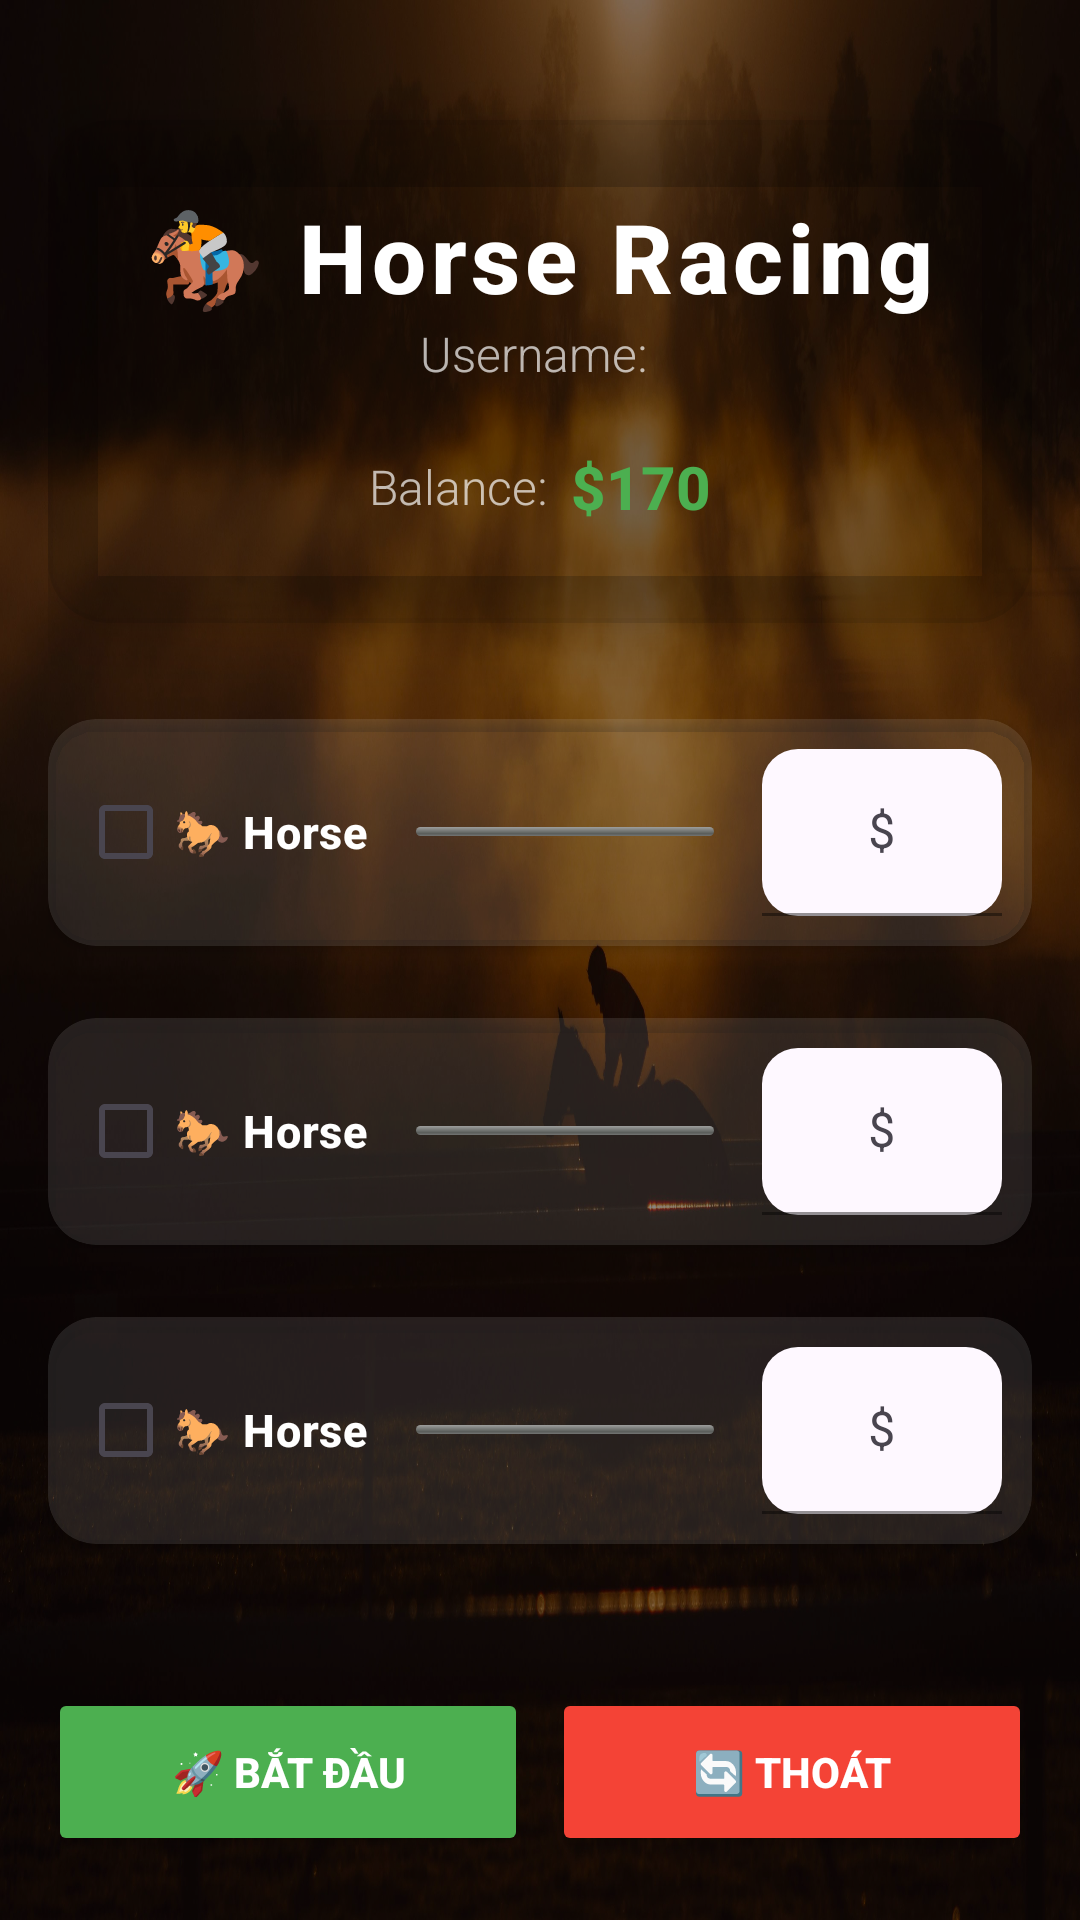

Produce the Android XML layout that renders to this screen, including the resource entries it uses.
<!-- AndroidManifest.xml: application theme Theme.Group_2 -->
<!-- res/layout/activity_main.xml -->
<?xml version="1.0" encoding="utf-8"?>
<androidx.constraintlayout.widget.ConstraintLayout
    xmlns:android="http://schemas.android.com/apk/res/android"
    xmlns:app="http://schemas.android.com/apk/res-auto"
    android:layout_width="match_parent"
    android:layout_height="match_parent"
    android:padding="16dp"
    android:background="@drawable/bg_with_filter">

    
    <androidx.cardview.widget.CardView
        android:id="@+id/headerCard"
        android:layout_width="match_parent"
        android:layout_height="wrap_content"
        android:layout_marginTop="24dp"
        app:cardCornerRadius="20dp"
        app:cardElevation="12dp"
        app:cardBackgroundColor="#1A000000"
        app:layout_constraintTop_toTopOf="parent"
        app:layout_constraintStart_toStartOf="parent"
        app:layout_constraintEnd_toEndOf="parent">

        <LinearLayout
            android:layout_width="match_parent"
            android:layout_height="wrap_content"
            android:orientation="vertical"
            android:padding="24dp"
            android:gravity="center">

            <TextView
                android:id="@+id/tvTitle"
                android:layout_width="wrap_content"
                android:layout_height="wrap_content"
                android:text="🏇 Horse Racing"
                android:textSize="32sp"
                android:textStyle="bold"
                android:textColor="#FFFFFF"
                android:letterSpacing="0.05"
                android:fontFamily="sans-serif-medium" />

            <TextView
                android:id="@+id/tvUsername"
                android:layout_width="wrap_content"
                android:layout_height="wrap_content"
                android:text="Username: "
                android:textSize="16sp"
                android:textColor="#B0FFFFFF"
                android:fontFamily="sans-serif-light" />

            
            <LinearLayout
                android:layout_width="wrap_content"
                android:layout_height="wrap_content"
                android:orientation="horizontal"
                android:layout_marginTop="12dp"
                android:paddingHorizontal="20dp"
                android:paddingVertical="8dp"
                android:gravity="center">

                <TextView
                    android:id="@+id/tvBalance"
                    android:layout_width="wrap_content"
                    android:layout_height="wrap_content"
                    android:text="Balance:"
                    android:textSize="16sp"
                    android:textColor="#B0FFFFFF"
                    android:fontFamily="sans-serif-light" />

                <TextView
                    android:id="@+id/tvBalanceNum"
                    android:layout_width="wrap_content"
                    android:layout_height="wrap_content"
                    android:text="$170"
                    android:textSize="20sp"
                    android:textColor="#4CAF50"
                    android:textStyle="bold"
                    android:layout_marginStart="8dp"
                    android:fontFamily="sans-serif-medium" />

            </LinearLayout>

        </LinearLayout>

    </androidx.cardview.widget.CardView>

    
    <LinearLayout
        android:id="@+id/horsesContainer"
        android:layout_width="match_parent"
        android:layout_height="wrap_content"
        android:orientation="vertical"
        app:layout_constraintTop_toBottomOf="@id/headerCard"
        android:layout_marginTop="32dp">

        
        <include layout="@layout/item_horse" android:id="@+id/horse1"/>
        <include layout="@layout/item_horse" android:id="@+id/horse2"/>
        <include layout="@layout/item_horse" android:id="@+id/horse3"/>

    </LinearLayout>

    
    <LinearLayout
        android:layout_width="match_parent"
        android:layout_height="wrap_content"
        android:orientation="horizontal"
        app:layout_constraintTop_toBottomOf="@id/horsesContainer"
        android:layout_marginTop="24dp">

        <Button
            android:id="@+id/btnStart"
            android:layout_width="0dp"
            android:layout_height="56dp"
            android:layout_weight="1"
            android:text="🚀 BẮT ĐẦU"
            android:textColor="#FFF"
            android:textStyle="bold"
            app:backgroundTint="#4CAF50" />

        <Button
            android:id="@+id/btnExit"
            android:layout_width="0dp"
            android:layout_height="56dp"
            android:layout_weight="1"
            android:layout_marginStart="8dp"
            android:text="🔄 THOÁT"
            android:textColor="#FFF"
            android:textStyle="bold"
            app:backgroundTint="#F44336" />

    </LinearLayout>

</androidx.constraintlayout.widget.ConstraintLayout>
<!-- res/layout/item_horse.xml (included above) -->
<?xml version="1.0" encoding="utf-8"?>
<androidx.cardview.widget.CardView xmlns:android="http://schemas.android.com/apk/res/android"
    xmlns:app="http://schemas.android.com/apk/res-auto"
    android:layout_width="match_parent"
    android:layout_height="wrap_content"
    android:layout_marginBottom="24dp"
    app:cardCornerRadius="16dp"
    app:cardBackgroundColor="#1AFFFFFF">

    <LinearLayout
        android:layout_width="match_parent"
        android:layout_height="wrap_content"
        android:orientation="horizontal"
        android:padding="10dp"
        android:gravity="center_vertical">

        <CheckBox
            android:id="@+id/cbHorse"
            android:layout_width="wrap_content"
            android:layout_height="wrap_content"
            android:text="🐎 Horse"
            android:textSize="15sp"
            android:textColor="#FFFFFF"
            android:textStyle="bold"
            android:fontFamily="sans-serif-medium"
            android:layout_marginEnd="16dp" />

        <FrameLayout
            android:layout_width="0dp"
            android:layout_height="wrap_content"
            android:layout_weight="1"
            android:layout_marginEnd="16dp">

            <ProgressBar
                android:id="@+id/progressHorse"
                style="@android:style/Widget.ProgressBar.Horizontal"
                android:layout_width="match_parent"
                android:layout_height="3dp"
                android:progress="0"
                android:max="2000"
                android:progressTint="#98FF7E00"
                android:layout_gravity="center_vertical" />

            <ImageView
                android:id="@+id/iconHorse"
                android:layout_width="24dp"
                android:layout_height="24dp"
                android:src="@drawable/horse_stop_icon"
                android:layout_gravity="center_vertical|start"
                android:scaleType="fitCenter" />

        </FrameLayout>

        <com.google.android.material.textfield.TextInputLayout
            android:layout_width="80dp"
            android:layout_height="wrap_content"
            app:boxBackgroundMode="filled"
            app:boxBackgroundColor="#33FFFFFF"
            app:boxCornerRadiusTopStart="12dp"
            app:boxCornerRadiusTopEnd="12dp"
            app:boxCornerRadiusBottomStart="12dp"
            app:boxCornerRadiusBottomEnd="12dp"
            app:hintTextColor="#FFFFFF"
            app:boxStrokeColor="#4CAF50">

            <com.google.android.material.textfield.TextInputEditText
                android:id="@+id/edtBet"
                android:layout_width="match_parent"
                android:layout_height="wrap_content"
                android:hint="$"
                android:inputType="number"
                android:gravity="center"
                android:textColor="#FFFFFF"
                android:textColorHint="#B0FFFFFF"
                android:textSize="16sp" />
        </com.google.android.material.textfield.TextInputLayout>
    </LinearLayout>

</androidx.cardview.widget.CardView>
<!-- resources referenced by this layout -->
<resources>
  <!-- drawable bg_with_filter (drawable) -->
  <?xml version="1.0" encoding="utf-8"?>
  <layer-list xmlns:android="http://schemas.android.com/apk/res/android">
      
      <item android:drawable="@drawable/bg_horse_race" />
  
      
      <item>
          <shape android:shape="rectangle">
              <solid android:color="#80000000" /> 
          </shape>
      </item>
  </layer-list>
  <style name="Theme.Group_2" parent="Base.Theme.Group_2" />
  <!-- drawable bg_horse_race: jpg bitmap (drawable, 421122 bytes) -->
  <style name="Base.Theme.Group_2" parent="Theme.Material3.DayNight.NoActionBar">
          
          
      </style>
</resources>
